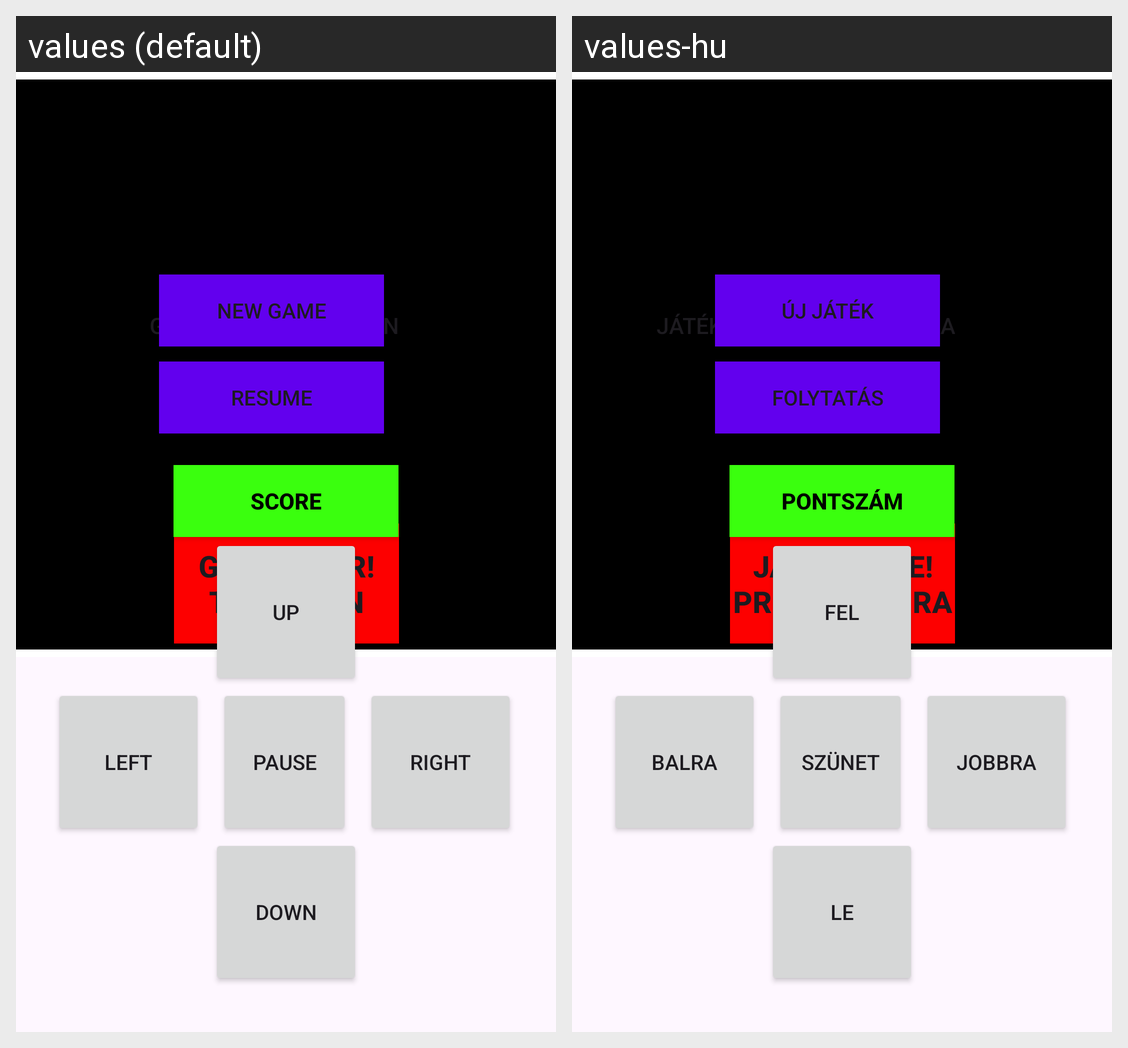

The same Android screen rendered under two of its app's locales, left to right. List the strings drawn on it with the default value and each locale's translation.
Android screen res/layout/activity_wormgame.xml rendered under 2 locales, left to right: values (default), values-hu. Device: Nexus 5 (rendered at 1080×1920; each locale shown at half size, 540×960, under a caption strip naming it); theme Theme.WormGame.
Strings drawn on this screen, with the default value and each locale's value (text and hints the layout hard-codes, and strings that could not be matched under every locale, appear in the picture but are not listed):

button_score_name
  values: Score
  values-hu: Pontszám

button_gameover_name
  values: Game Over! Try Again
  values-hu: Játék Vége! Próbáld Újra

button_newgame_name
  values: New Game
  values-hu: Új Játék

button_resume_name
  values: Resume
  values-hu: Folytatás

button_up_name
  values: UP
  values-hu: FEL

button_left_name
  values: LEFT
  values-hu: BALRA

button_pause_name
  values: Pause
  values-hu: Szünet

button_right_name
  values: RIGHT
  values-hu: JOBBRA

button_down_name
  values: DOWN
  values-hu: LE
